Image classification data set "dataset" (RageQuitters/Mahjong on GitHub). Class labels (34): 1 bam, 1 CHAR, 1 dot, 2 bam, 2 CHAR, 2 dot, 3 bam, 3 CHAR, 3 dot, 4 bam, 4 CHAR, 4 dot, 5 bam, 5 CHAR, 5 dot, 6 bam, 6 CHAR, 6 dot, 7 bam, 7 CHAR, 7 dot, 8 bam, 8 CHAR, 8 dot, 9 bam, 9 CHAR, 9 dot, east wind tile, green dragon tile, north wind tile, red dragon tile, south wind tile, west wind tile, white dragon tile.

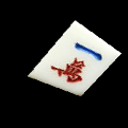
Label: 1 CHAR

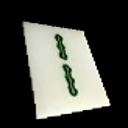
Label: 2 bam

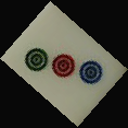
Label: 3 dot

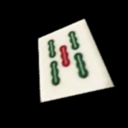
Label: 5 bam

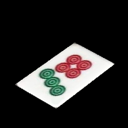
Label: 7 dot

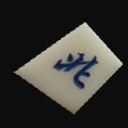
Label: north wind tile
